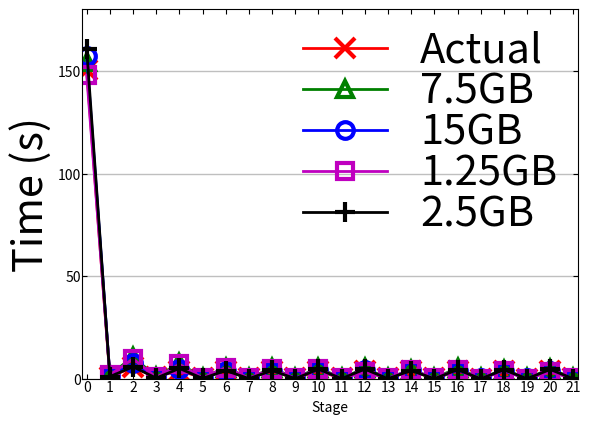

The matplotlib source for this figure:
import numpy as np
import matplotlib.pyplot as plt

fig, ax = plt.subplots()
x=range(22)
y=[150.59 ,  0.97   ,  5.89   ,  1.11   ,  4.09   ,  0.68   ,  3.99   ,  0.41   ,  3.96   ,  0.35   ,  3.94   ,  0.32   ,  3.97   ,  0.30   ,  3.91   ,  0.28   ,  3.87   ,  0.27   ,  3.88   ,  0.27   ,  3.90   ,  0.28   ]
y1=[154.63 , 1.97   , 10.86  , 1.06   , 7.74   , 0.66   , 5.61   , 0.48   , 5.23   , 0.52   , 5.43   , 0.42   , 5.23   , 0.41   , 4.57   , 0.47   , 5.32   , 0.31   , 4.65   , 0.37   , 4.89   , 0.44    ]
y2=[157.45 , 1.73   , 7.64   , 0.77   , 4.74   , 0.72   , 4.16   , 0.49   , 4.07   , 0.61   , 4.50   , 0.37   , 4.34   , 0.40   , 4.23   , 0.35   , 4.13   , 0.34   , 3.92   , 0.31   , 3.90   , 0.33 ]
y3=[148.08 , 2.03   , 9.84   , 0.83   , 7.21   , 0.58   , 5.59   , 0.47   , 4.86   , 0.39   , 4.86   , 0.37   , 3.25   , 0.38   , 4.42   , 0.30   , 4.65   , 0.26   , 4.09   , 0.21   , 3.35   , 0.28   ]
y4=[160.75 , 1.18   , 5.98   , 0.45   , 5.18   , 0.29   , 4.15   , 0.21   , 4.17   , 0.21   , 4.80   , 0.23   , 4.83   , 0.19   , 4.14   , 0.17   , 4.58   , 0.15   , 4.50   , 0.18   , 4.66   , 0.14   ]

plt.axis([-0.2, 21.2, 0, 180])
ax.set_xticks(x)
ax.tick_params('both',direction='in', which='both', pad=1, bottom = 'on', top = 'on', left = 'on', right = 'on', labelcolor='black')
ax.yaxis.grid(color='grey', linestyle='-', linewidth=1, alpha=0.5) 
ax.xaxis.grid(color='white', linestyle='', linewidth=1, alpha=1)
#ax.set_xticklabels( [-20, 0, 20，40, 80, 120, 160, 200, 400, 600, 800, 1000, 3000, 5000], fontproperties=font)
plt.plot(x,y,label='Actual',linewidth=2, color='r', marker='x', ms=15, markeredgewidth=3)
plt.plot(x,y1,label='7.5GB',linewidth=2, color='g', marker='^', ms=12, fillstyle='none',markeredgewidth=3)
plt.plot(x,y2,label='15GB',linewidth=2, color='b', marker='o', ms=12, fillstyle='none',markeredgewidth=3)
plt.plot(x,y3,label='1.25GB',linewidth=2, color='m', marker='s', ms=12, fillstyle='none',markeredgewidth=3)
plt.plot(x,y4,label='2.5GB',linewidth=2, color='black', marker='+', ms=15, markeredgewidth=3)
plt.xlabel('Stage')
plt.ylabel('Time (s)',fontsize=30)
#plt.title('Stage Actual time VS predict time',fontsize=40)
#plt.xticks(index + bar_width, range(2),fontsize=30)
#plt.ylim(0,40)
plt.rcParams['font.size'] = 30 
#plt.rc('ytick', labelsize=10)
#ax.get_yticklabels().set_fontsize(30)
plt.legend(fontsize=30,frameon=False,labelspacing=0,columnspacing=0,borderpad=0) 

#plt.tight_layout()

#plt.grid(True,which='both', color='0.0')
plt.show()

